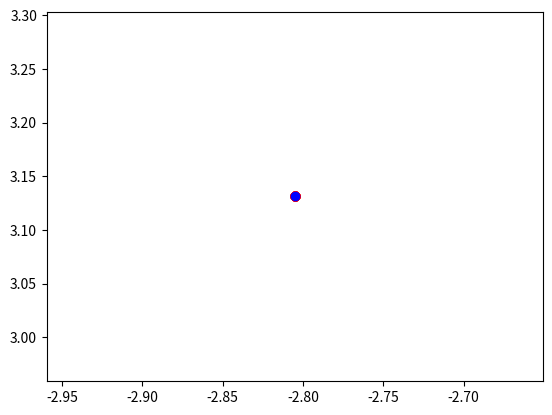

Python code for this plot:
import random as rd
import numpy as np
import matplotlib.pyplot as plt
import math

#-------------------------- Parametros PSO -------------------------------
c1 = 2
c2 = 10

n_iterations = 100           #No. de iteraciones (100 funciona bien para comparacion con matlab)
n_particles = 100
target_error = 1e-6
dt = 0.1                    #Scaler de Velcidad
funcion = 1                 #(0-Sphere, 1-Himmelblau, 3-Booth, 3-Rosenbrock)

# Calculo de Inercia PSO 
w_min = 0.5
w_max = 1
Maxiter = 10000
iter = 0

Inertia_type = 2            #(0-Constante, 1-Linear, 2-Caotica, 3-Exponencial)
if (Inertia_type== 0):
    W = 0.8                        
elif (Inertia_type == 1):
    W = w_max - (w_max - w_min) * iter / Maxiter
elif (Inertia_type == 2):
    zi = 0.2
    zii = 4 * zi * (1 - zi)
    W = (w_max - w_min) * ((Maxiter - iter) / Maxiter) * w_max * zii
    iter = iter + 1
elif (Inertia_type == 3):
    W = w_min + (w_max - w_min) * math.exp((-1 * iter) / (Maxiter / 10))
# ----------------------------------------------------------------


class Particula():
    def __init__(self):
        x = (-1) ** bool(rd.getrandbits(1))*rd.random()*5       #Limitar espacio de trabajo [-5,5]
        y = (-1) ** bool(rd.getrandbits(1))*rd.random()*5       #Limitar espacio de trabajo [-5,5]
        self.position = np.array([x,y])
        self.pBest_position = self.position
        self.pBest_value = float('inf')                         #Costo inicial infinito
        self.velocity = np.array([0,0])

    def update(self):
        self.position = self.position + self.velocity*dt        #Actualizacion de posicion

class Espacio():
    def __init__(self, target, target_error, n_particles):
        self.target = target
        self.target_error = target_error
        self.n_particles = n_particles
        self.particles = []
        self.gBest_value = float('inf')
        self.gBest_position = np.array([rd.random() * 50, rd.random() * 50])
            
    def fitness(self, particle):
        x = particle.position[0]
        y = particle.position[1]
        if (funcion==0):
            f = pow(x, 2) + pow(y, 2)                           #Sphere
        elif (funcion==1):                       
            f = pow(x*x + y -11,2) + pow(x + y*y -7,2)          #Himmelblau
        elif (funcion==2):
            f = pow(x + 2*y -7,2) + pow(2*x + y -5,2)           #Booth
        elif (funcion==3):
            f = pow(1-x,2) + 100*pow(y - pow(x,2),2)            #Rosenbrock
        return f
    
    def set_pBest(self):                                        #Costo Local
        for particle in self.particles:
            fitness_candidate = self.fitness(particle)
            if(particle.pBest_value > fitness_candidate):
                particle.pBest_value = fitness_candidate
                particle.pBest_position = particle.position

    def set_gBest(self):                                        #Costo Global
        for particle in self.particles:
            best_fitness_candidate = self.fitness(particle)
            if(self.gBest_value > best_fitness_candidate):
                self.gBest_value = best_fitness_candidate
                self.gBest_position = particle.position
                
    def update_particles(self):                                 #Actualizando Velocidad
        for particle in self.particles:
            global W
            new_velocity = ((W * particle.velocity) 
            + (c1 * rd.random() * (particle.pBest_position - particle.position))
            + (c2 * rd.random() * (self.gBest_position - particle.position)))
            particle.velocity = new_velocity
            particle.update()
            
    def visualizar(self, iteration):        
        print(iteration, 'iteraciones')
        print('La mejor posicion es:', self.gBest_position)
        print('El mejor costo es:', self.gBest_value)
        for particle in self.particles:
            plt.plot(particle.position[0], particle.position[1], 'ro')      #Plot particulas (rojo)
        plt.plot(self.gBest_position[0], self.gBest_position[1], 'bo')      #Plot mejor particula (azul)
        #plt.suptitle("Himmelblau: 100 agentes", 
        #  fontdict={'family': 'serif', 
        #            'color' : 'darkblue',
        #            'weight': 'bold',
        #            'size': 16})
        #plt.title("Global best: [ 3.0 2.0]")
        plt.show()

search_space = Espacio(1, target_error, n_particles)
particle_vector = [Particula() for _ in range(search_space.n_particles)]
search_space.particles = particle_vector

iteration = 0
while(iteration < n_iterations):
    search_space.set_pBest()
    search_space.set_gBest()
    if(abs(search_space.gBest_value - search_space.target) <= search_space.target_error):
        break
        
    search_space.update_particles()
    iteration += 1
    
print("La mejor posicio Final es: ", search_space.gBest_position, " en ", iteration, "iteraciones")
search_space.visualizar(iteration)  